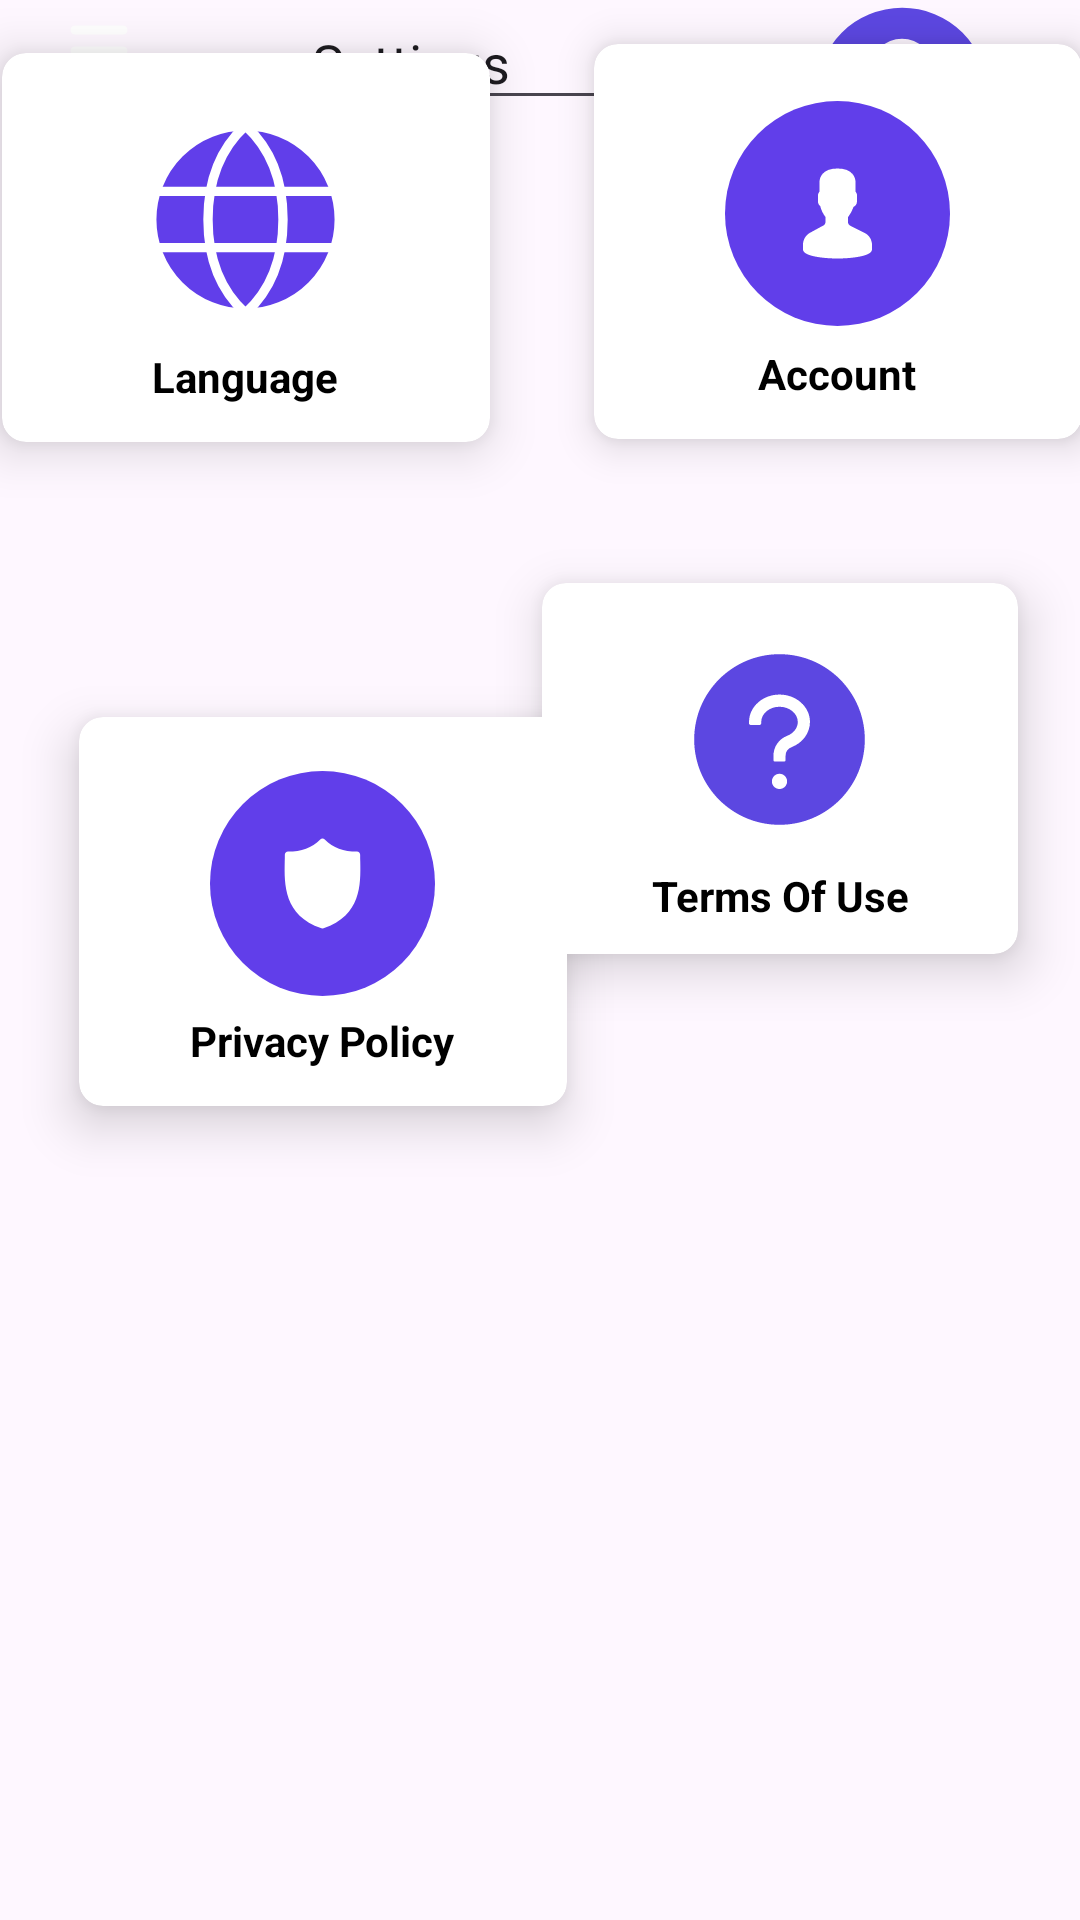

Layout XML and referenced resources for this Android screen:
<!-- AndroidManifest.xml: application theme Theme.CarPark -->
<!-- res/layout/settings.xml -->
<?xml version="1.0" encoding="utf-8"?>
<androidx.constraintlayout.widget.ConstraintLayout xmlns:android="http://schemas.android.com/apk/res/android"
    xmlns:tools="http://schemas.android.com/tools"
    android:layout_width="match_parent"
    android:layout_height="match_parent"
    xmlns:app="http://schemas.android.com/apk/res-auto">

    <ImageView
        android:id="@+id/drawerimage"
        android:layout_width="wrap_content"
        android:layout_height="wrap_content"
        android:layout_marginHorizontal="15dp"
        android:layout_marginVertical="10dp"
        android:background="@android:color/transparent"
        android:elevation="8dp"
        android:padding="5dp"
        android:src="@drawable/drawer_menu"
        app:layout_constraintEnd_toStartOf="@+id/editseting"
        app:layout_constraintHorizontal_bias="0.028"
        app:layout_constraintStart_toStartOf="parent"
        tools:ignore="MissingConstraints"
        tools:layout_editor_absoluteY="47dp" />

    <EditText
        android:id="@+id/editseting"
        android:layout_width="113dp"
        android:layout_height="40dp"
        android:layout_marginEnd="56dp"
        android:ems="10"
        android:inputType="text"
        android:text="Settings"
        app:layout_constraintEnd_toStartOf="@+id/imageView5"
        tools:ignore="MissingConstraints"
        tools:layout_editor_absoluteY="61dp" />

    <androidx.cardview.widget.CardView
        android:id="@+id/cardNotification"
        android:layout_width="188dp"
        android:layout_height="165dp"
        android:layout_row="0"
        android:layout_rowWeight="1"
        android:layout_column="0"
        android:layout_columnWeight="1"
        android:layout_gravity="fill"
        app:cardCornerRadius="8dp"
        app:cardElevation="10dp"
        app:cardUseCompatPadding="true"
        app:layout_constraintEnd_toStartOf="@+id/CardViewRides"
        app:layout_constraintHorizontal_bias="0.62"
        app:layout_constraintStart_toStartOf="parent"
        tools:ignore="MissingConstraints"
        tools:layout_editor_absoluteY="321dp">

        <LinearLayout
            android:layout_width="wrap_content"
            android:layout_height="wrap_content"
            android:layout_gravity="center"
            android:gravity="center"
            android:orientation="vertical">

            <ImageView
                android:layout_width="75dp"
                android:layout_height="86dp"
                android:src="@drawable/language_svgrepo_com" />

            <TextView
                android:layout_width="wrap_content"
                android:layout_height="wrap_content"
                android:text="Language"
                android:textAlignment="center"
                android:textColor="@color/black"
                android:textStyle="bold" />
        </LinearLayout>
    </androidx.cardview.widget.CardView>

    <androidx.cardview.widget.CardView
        android:id="@+id/CardViewRides"
        android:layout_width="184dp"
        android:layout_height="159dp"
        android:layout_row="0"
        android:layout_rowWeight="1"
        android:layout_column="1"
        android:layout_columnWeight="1"
        android:layout_gravity="fill"
        android:layout_marginEnd="8dp"
        app:cardCornerRadius="8dp"
        app:cardElevation="10dp"
        app:cardUseCompatPadding="true"
        app:layout_constraintBottom_toBottomOf="parent"
        app:layout_constraintEnd_toEndOf="parent"
        app:layout_constraintTop_toBottomOf="@+id/cardpolice"
        app:layout_constraintVertical_bias="0.049"
        tools:ignore="MissingConstraints">

        <LinearLayout
            android:layout_width="wrap_content"
            android:layout_height="wrap_content"
            android:layout_gravity="center"
            android:gravity="center"
            android:orientation="vertical">

            <ImageView
                android:layout_width="65dp"
                android:layout_height="85dp"
                android:src="@drawable/question_circle_svgrepo_com" />

            <TextView
                android:layout_width="wrap_content"
                android:layout_height="wrap_content"
                android:text="Terms Of Use"
                android:textAlignment="center"
                android:textColor="@color/black"
                android:textStyle="bold" />
        </LinearLayout>
    </androidx.cardview.widget.CardView>

    <androidx.cardview.widget.CardView
        android:id="@+id/cardhistory"
        android:layout_width="189dp"
        android:layout_height="162dp"
        android:layout_row="1"
        android:layout_rowWeight="1"
        android:layout_column="0"
        android:layout_columnWeight="1"
        android:layout_gravity="fill"
        android:layout_marginStart="16dp"
        android:layout_marginBottom="12dp"
        app:cardCornerRadius="8dp"
        app:cardElevation="8dp"
        app:cardUseCompatPadding="true"
        app:layout_constraintBottom_toTopOf="@+id/cardNotification"
        app:layout_constraintStart_toStartOf="parent"
        tools:ignore="MissingConstraints">

        <LinearLayout
            android:layout_width="wrap_content"
            android:layout_height="wrap_content"
            android:layout_gravity="center"
            android:gravity="center"
            android:orientation="vertical">

            <ImageView
                android:layout_width="72dp"
                android:layout_height="82dp"
                android:src="@drawable/notifications_circle_sharp_svgrepo_com" />

            <TextView
                android:layout_width="wrap_content"
                android:layout_height="wrap_content"
                android:text="Notification"
                android:textAlignment="center"
                android:textColor="@color/black"
                android:textStyle="bold" />
        </LinearLayout>
    </androidx.cardview.widget.CardView>

    <androidx.cardview.widget.CardView
        android:id="@+id/cardpolice"
        android:layout_width="184dp"
        android:layout_height="161dp"
        android:layout_row="1"
        android:layout_rowWeight="1"
        android:layout_column="1"
        android:layout_columnWeight="1"
        android:layout_gravity="fill"
        app:cardCornerRadius="8dp"
        app:cardElevation="8dp"
        app:cardUseCompatPadding="true"
        app:layout_constraintEnd_toEndOf="parent"
        app:layout_constraintHorizontal_bias="0.619"
        app:layout_constraintStart_toEndOf="@+id/cardhistory"
        tools:ignore="MissingConstraints"
        tools:layout_editor_absoluteY="147dp">

        <LinearLayout
            android:layout_width="wrap_content"
            android:layout_height="wrap_content"
            android:layout_gravity="center"
            android:gravity="center"
            android:orientation="vertical">

            <ImageView
                android:layout_width="75dp"
                android:layout_height="88dp"
                android:src="@drawable/group" />

            <TextView
                android:layout_width="wrap_content"
                android:layout_height="wrap_content"
                android:text="Account"
                android:textAlignment="center"
                android:textColor="@color/black"
                android:textStyle="bold" />
        </LinearLayout>
    </androidx.cardview.widget.CardView>

    <androidx.cardview.widget.CardView
        android:id="@+id/cardNotifica"
        android:layout_width="188dp"
        android:layout_height="165dp"
        android:layout_row="0"
        android:layout_rowWeight="1"
        android:layout_column="0"
        android:layout_columnWeight="1"
        android:layout_gravity="fill"
        app:cardCornerRadius="8dp"
        app:cardElevation="10dp"
        app:cardUseCompatPadding="true"
        app:layout_constraintBottom_toBottomOf="parent"
        app:layout_constraintEnd_toEndOf="parent"
        app:layout_constraintHorizontal_bias="0.08"
        app:layout_constraintStart_toStartOf="parent"
        app:layout_constraintTop_toBottomOf="@+id/cardNotification"
        app:layout_constraintVertical_bias="0.182"
        tools:ignore="MissingConstraints">

        <LinearLayout
            android:layout_width="wrap_content"
            android:layout_height="wrap_content"
            android:layout_gravity="center"
            android:gravity="center"
            android:orientation="vertical">

            <ImageView
                android:layout_width="75dp"
                android:layout_height="86dp"
                android:src="@drawable/privacy_policy" />

            <TextView
                android:layout_width="wrap_content"
                android:layout_height="wrap_content"
                android:text="Privacy Policy"
                android:textAlignment="center"
                android:textColor="@color/black"
                android:textStyle="bold" />
        </LinearLayout>

    </androidx.cardview.widget.CardView>

    <ImageView
        android:id="@+id/imageView5"
        android:layout_width="63dp"
        android:layout_height="62dp"
        android:layout_marginEnd="28dp"
        app:layout_constraintEnd_toEndOf="parent"
        app:srcCompat="@drawable/user_profile_circle_solid_svgrepo_com"
        tools:layout_editor_absoluteY="47dp" />

</androidx.constraintlayout.widget.ConstraintLayout>
<!-- resources referenced by this layout -->
<resources>
  <color name="black">#FF000000</color>
  <!-- drawable notifications_circle_sharp_svgrepo_com (drawable) -->
  <vector xmlns:android="http://schemas.android.com/apk/res/android"
      android:width="800dp"
      android:height="800dp"
      android:viewportWidth="512"
      android:viewportHeight="512">
    <path
        android:pathData="M295.68,351.43c0,0.19 0,0.38 0,0.57H296Z"
        android:fillColor="#FFD700"
        />
    <path
        android:pathData="M256,48C141.31,48 48,141.31 48,256s93.31,208 208,208 208,-93.31 208,-208S370.69,48 256,48ZM256,384c-22.48,0 -40,-10.25 -40,-32h80C295.7,373.37 278.29,384 256,384ZM368,336L144,336L144,308l28,-36L172,239.7c0,-40.41 15.82,-75.35 56,-84.27L232,128h48l4,27.43c40,8.92 56,44 56,84.27L340,272l28,36Z"
        android:fillColor="#5c47e1"
        />
  </vector>
  <!-- drawable privacy_policy (drawable) -->
  <vector xmlns:android="http://schemas.android.com/apk/res/android"
      android:width="40dp"
      android:height="40dp"
      android:viewportWidth="40"
      android:viewportHeight="40">
    <group>
      <clip-path
          android:pathData="M0,0h40v40h-40z"/>
      <path
          android:pathData="M20,20m-20,0a20,20 0,1 1,40 0a20,20 0,1 1,-40 0"
          android:fillColor="#613EEA"/>
      <path
          android:pathData="M26.715,16.118C26.696,15.698 26.696,15.296 26.696,14.894C26.696,14.569 26.448,14.32 26.122,14.32C23.731,14.32 21.913,13.631 20.401,12.158C20.172,11.947 19.827,11.947 19.598,12.158C18.086,13.631 16.269,14.32 13.877,14.32C13.552,14.32 13.303,14.569 13.303,14.894C13.303,15.296 13.303,15.698 13.284,16.118C13.207,20.136 13.093,25.647 19.808,27.962L20,28L20.191,27.962C26.888,25.647 26.792,20.156 26.715,16.118Z"
          android:fillColor="#ffffff"/>
    </group>
  </vector>
  <!-- drawable question_circle_svgrepo_com (drawable) -->
  <vector xmlns:android="http://schemas.android.com/apk/res/android"
      android:width="800dp"
      android:height="800dp"
      android:viewportWidth="1024"
      android:viewportHeight="1024">
    <path
        android:pathData="M512,64C264.6,64 64,264.6 64,512s200.6,448 448,448 448,-200.6 448,-448S759.4,64 512,64zM512,772c-22.1,0 -40,-17.9 -40,-40s17.9,-40 40,-40 40,17.9 40,40 -17.9,40 -40,40zM574.9,552.5a48.3,48.3 0,0 0,-30.9 44.8L544,620c0,4.4 -3.6,8 -8,8h-48c-4.4,0 -8,-3.6 -8,-8v-21.5c0,-23.1 6.7,-45.9 19.9,-64.9 12.9,-18.6 30.9,-32.8 52.1,-40.9 34,-13.1 56,-41.6 56,-72.7 0,-44.1 -43.1,-80 -96,-80s-96,35.9 -96,80v7.6c0,4.4 -3.6,8 -8,8h-48c-4.4,0 -8,-3.6 -8,-8L352,420c0,-39.3 17.2,-76 48.4,-103.3C430.4,290.4 470,276 512,276s81.6,14.5 111.6,40.7C654.8,344 672,380.7 672,420c0,57.8 -38.1,109.8 -97.1,132.5z"
        android:fillColor="#5c47e1"
        />
  </vector>
  <!-- drawable user_profile_circle_solid_svgrepo_com (drawable) -->
  <vector xmlns:android="http://schemas.android.com/apk/res/android"
      android:width="800dp"
      android:height="800dp"
      android:viewportWidth="48"
      android:viewportHeight="48">
    <path
        android:fillColor="#5c47e1"
        android:pathData="M24,2A22,22 0,1 0,46 24,21.9 21.9,0 0,0 24,2ZM24,10a8,8 0,1 1,-8 8A8,8 0,0 1,24 10ZM24,42a18.2,18.2 0,0 1,-12.2 -4.8A26.4,26.4 0,0 1,24 34a26.4,26.4 0,0 1,12.2 3.2A18.2,18.2 0,0 1,24 42Z"/>
  </vector>
  <style name="Theme.CarPark" parent="Base.Theme.CarPark" />
  <style name="Base.Theme.CarPark" parent="Theme.Material3.Light.NoActionBar">
          
          <item name="colorPrimary">@color/colorPrimary</item>
  
          <item name="fontFamily">@font/rcb</item>
          <item name="background">@color/white</item>
          <item name="android:statusBarColor">@color/colorPrimary</item>
          <item name="statusBarBackground">@color/colorPrimary</item>
          <item name="colorPrimaryDark">@color/colorPrimary</item>
          <item name="colorOnPrimary">@color/white</item>
          <item name="colorAccent">@color/colorPrimary</item>
          <item name="android:textColor">@color/black</item>
  
      </style>
  <color name="colorPrimary">#613eea</color>
  <color name="white">#FFFFFFFF</color>
</resources>
